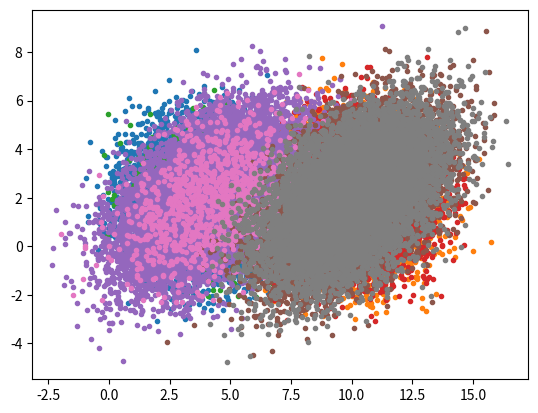

This figure's Python source:
import matplotlib.pyplot as plt
import numpy as np
import seaborn as sns

'''
Retorna duas tuplas com amostras de uma distribuição normal 
multivariada.
'''
def plot2D(mean1, mean2, cov1, cov2, size1, size2):
	data1 = np.random.multivariate_normal(mean1, cov1, size1).T
	data2 = np.random.multivariate_normal(mean2, cov2, size2).T

	plt.plot(data1[0], data1[1], 'x', marker = '.')
	plt.plot(data2[0], data2[1], 'x', marker = '.')

	plt.axis('equal')
	plt.show()

	return (data1, data2)

mean1 = (4, 2)
mean2 = (10, 2)
cov1 = [[2, 0], [0, 2]]
cov2 = [[1.5, 3], [3, 1.5]]

#circulos
plot2D(mean1, mean2, cov1, cov1, 10000, 10000)

#um circulo menor que o outro
plot2D(mean1, mean2, cov1, cov1, 1000, 10000)

#achatados
plot2D(mean1, mean2, cov2, cov2, 10000, 10000)

#um achatado menor que o outro
plot2D(mean1, mean2, cov2, cov2, 1000, 10000)
